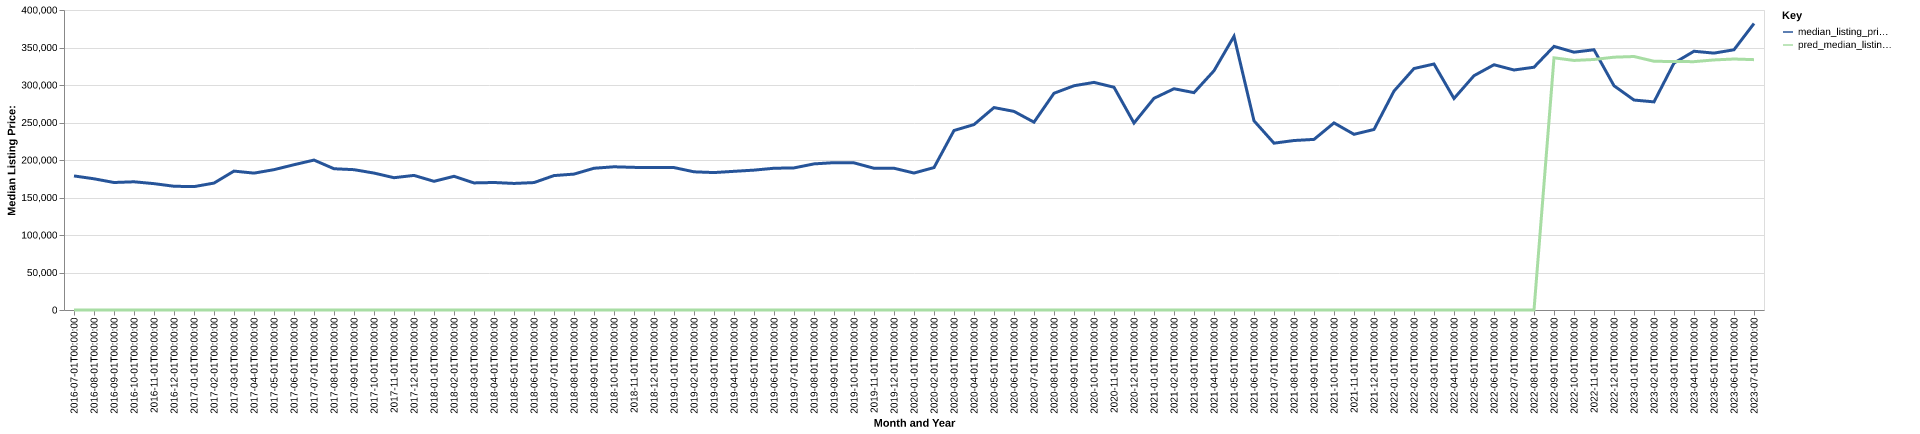

Data behind this chart, as committed beside it:
date, time_idx, median_listing_price, thirty_year_interest_rate_five, month, county_name, active_listing_count, median_days_on_market, pred_median_listing_price, month_year
2016-07-01, 0, 178750, 3.72, 7, Murray, KY, 246.0, 80.0, 0, Jul-2016
2016-08-01, 1, 174950, 3.73, 8, Murray, KY, 241.0, 82.0, 0, Aug-2016
2016-09-01, 2, 170000, 3.66, 9, Murray, KY, 236.0, 97.0, 0, Sep-2016
2016-10-01, 3, 170950, 3.64, 10, Murray, KY, 220.0, 102.0, 0, Oct-2016
2016-11-01, 4, 168475, 3.66, 11, Murray, KY, 215.0, 102.0, 0, Nov-2016
2016-12-01, 5, 165000, 3.48, 12, Murray, KY, 195.0, 113.0, 0, Dec-2016
2017-01-01, 6, 164500, 3.45, 1, Murray, KY, 179.0, 112.0, 0, Jan-2017
2017-02-01, 7, 169225, 3.5, 2, Murray, KY, 188.0, 113.0, 0, Feb-2017
2017-03-01, 8, 185200, 3.52, 3, Murray, KY, 200.0, 94.0, 0, Mar-2017
2017-04-01, 9, 182500, 4.03, 4, Murray, KY, 220.0, 79.0, 0, Apr-2017
2017-05-01, 10, 187125, 4.32, 5, Murray, KY, 233.0, 75.0, 0, May-2017
2017-06-01, 11, 193688, 4.2, 6, Murray, KY, 226.0, 87.0, 0, Jun-2017
2017-07-01, 12, 199900, 4.19, 7, Murray, KY, 223.0, 93.0, 0, Jul-2017
2017-08-01, 13, 188350, 4.3, 8, Murray, KY, 235.0, 93.0, 0, Aug-2017
2017-09-01, 14, 187107, 4.1, 9, Murray, KY, 227.0, 94.0, 0, Sep-2017
2017-10-01, 15, 182575, 4.05, 10, Murray, KY, 205.0, 82.0, 0, Oct-2017
2017-11-01, 16, 176400, 3.94, 11, Murray, KY, 218.0, 86.0, 0, Nov-2017
2017-12-01, 17, 179450, 4.03, 12, Murray, KY, 208.0, 94.0, 0, Dec-2017
2018-01-01, 18, 171575, 3.93, 1, Murray, KY, 193.0, 94.0, 0, Jan-2018
2018-02-01, 19, 178250, 3.83, 2, Murray, KY, 181.0, 102.0, 0, Feb-2018
2018-03-01, 20, 169450, 3.94, 3, Murray, KY, 202.0, 101.0, 0, Mar-2018
2018-04-01, 21, 170000, 3.95, 4, Murray, KY, 230.0, 72.0, 0, Apr-2018
2018-05-01, 22, 168750, 3.99, 5, Murray, KY, 240.0, 66.0, 0, May-2018
2018-06-01, 23, 169900, 4.15, 6, Murray, KY, 231.0, 71.0, 0, Jun-2018
2018-07-01, 24, 179225, 4.4, 7, Murray, KY, 229.0, 74.0, 0, Jul-2018
2018-08-01, 25, 181200, 4.46, 8, Murray, KY, 233.0, 87.0, 0, Aug-2018
2018-09-01, 26, 189000, 4.58, 9, Murray, KY, 228.0, 90.0, 0, Sep-2018
2018-10-01, 27, 190950, 4.66, 10, Murray, KY, 218.0, 95.0, 0, Oct-2018
2018-11-01, 28, 190175, 4.62, 11, Murray, KY, 210.0, 96.0, 0, Nov-2018
2018-12-01, 29, 189900, 4.54, 12, Murray, KY, 192.0, 115.0, 0, Dec-2018
2019-01-01, 30, 189900, 4.6, 1, Murray, KY, 185.0, 119.0, 0, Jan-2019
2019-02-01, 31, 184250, 4.72, 2, Murray, KY, 183.0, 116.0, 0, Feb-2019
2019-03-01, 32, 183243, 4.9, 3, Murray, KY, 199.0, 101.0, 0, Mar-2019
2019-04-01, 33, 184900, 4.94, 4, Murray, KY, 220.0, 78.0, 0, Apr-2019
2019-05-01, 34, 186500, 4.75, 5, Murray, KY, 231.0, 68.0, 0, May-2019
2019-06-01, 35, 189000, 4.51, 6, Murray, KY, 231.0, 70.0, 0, Jun-2019
2019-07-01, 36, 189450, 4.41, 7, Murray, KY, 231.0, 82.0, 0, Jul-2019
2019-08-01, 37, 194805, 4.41, 8, Murray, KY, 215.0, 88.0, 0, Aug-2019
2019-09-01, 38, 196461, 4.2, 9, Murray, KY, 200.0, 90.0, 0, Sep-2019
2019-10-01, 39, 196191, 4.14, 10, Murray, KY, 185.0, 92.0, 0, Oct-2019
2019-11-01, 40, 189000, 3.84, 11, Murray, KY, 188.0, 89.0, 0, Nov-2019
2019-12-01, 41, 189000, 3.81, 12, Murray, KY, 180.0, 89.0, 0, Dec-2019
2020-01-01, 42, 182625, 3.75, 1, Murray, KY, 166.0, 91.0, 0, Jan-2020
2020-02-01, 43, 189900, 3.73, 2, Murray, KY, 124.0, 102.0, 0, Feb-2020
2020-03-01, 44, 239325, 3.78, 3, Murray, KY, 126.0, 76.0, 0, Mar-2020
2020-04-01, 45, 247225, 3.75, 4, Murray, KY, 115.0, 88.0, 0, Apr-2020
2020-05-01, 46, 269900, 3.74, 5, Murray, KY, 100.0, 94.0, 0, May-2020
2020-06-01, 47, 264825, 3.72, 6, Murray, KY, 88.0, 112.0, 0, Jun-2020
2020-07-01, 48, 250425, 3.49, 7, Murray, KY, 84.0, 99.0, 0, Jul-2020
2020-08-01, 49, 289000, 3.65, 8, Murray, KY, 84.0, 47.0, 0, Aug-2020
2020-09-01, 50, 299000, 3.33, 9, Murray, KY, 78.0, 49.0, 0, Sep-2020
2020-10-01, 51, 303500, 3.28, 10, Murray, KY, 73.0, 65.0, 0, Oct-2020
2020-11-01, 52, 297000, 3.21, 11, Murray, KY, 77.0, 64.0, 0, Nov-2020
2020-12-01, 53, 249250, 3.07, 12, Murray, KY, 76.0, 67.0, 0, Dec-2020
2021-01-01, 54, 282250, 2.99, 1, Murray, KY, 58.0, 88.0, 0, Jan-2021
2021-02-01, 55, 295000, 2.93, 2, Murray, KY, 46.0, 103.0, 0, Feb-2021
2021-03-01, 56, 289825, 2.88, 3, Murray, KY, 43.0, 56.0, 0, Mar-2021
2021-04-01, 57, 319000, 2.84, 4, Murray, KY, 40.0, 35.0, 0, Apr-2021
2021-05-01, 58, 364950, 2.71, 5, Murray, KY, 40.0, 39.0, 0, May-2021
2021-06-01, 59, 252250, 2.79, 6, Murray, KY, 46.0, 37.0, 0, Jun-2021
... 25 more rows
